Run: headless pygame with SDL's dummy video driver; simulated clock (each Clock.tick advances the game by its frame time, no real sleeping); random seed 0; keys injected as events and as key.get_pressed() state; no mouse input.
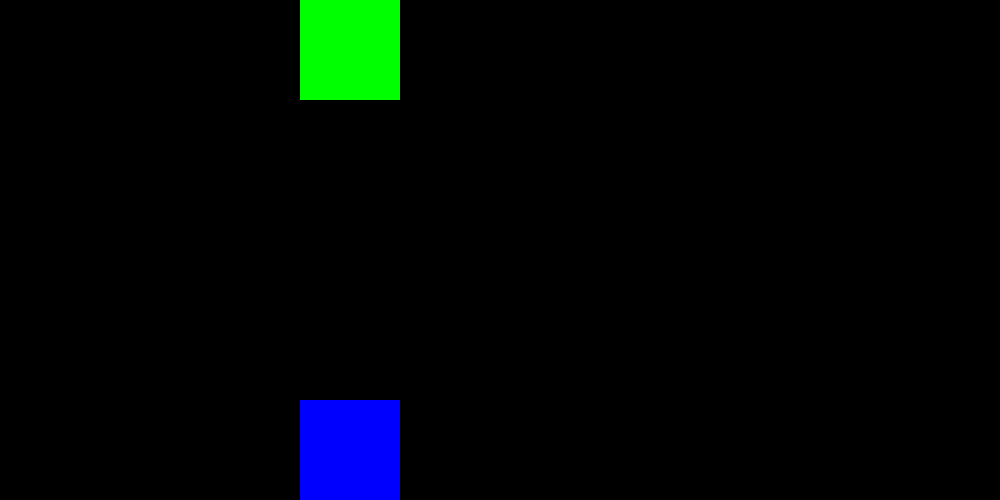
Frame 1 of 4 · flips 1–60 · no input
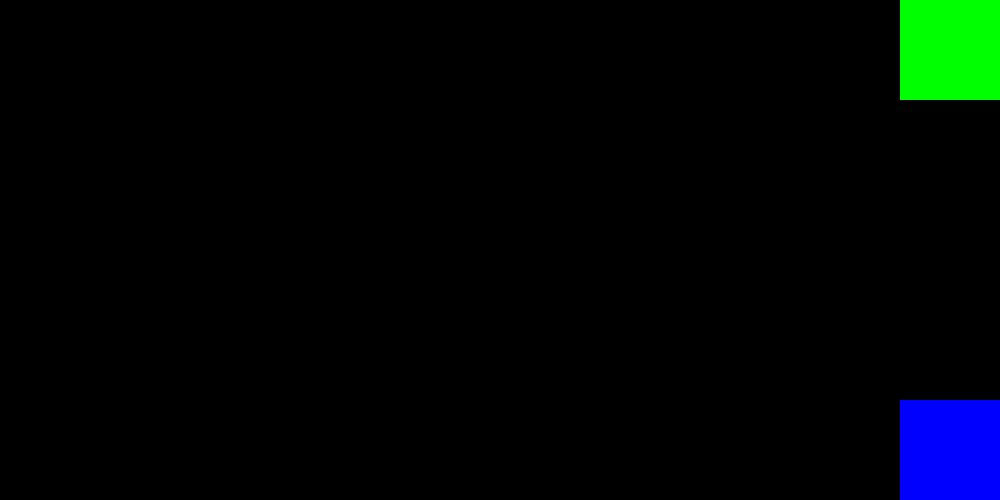
Frame 2 of 4 · flips 61–180 · tapped SPACE, RETURN · held RIGHT (→), D
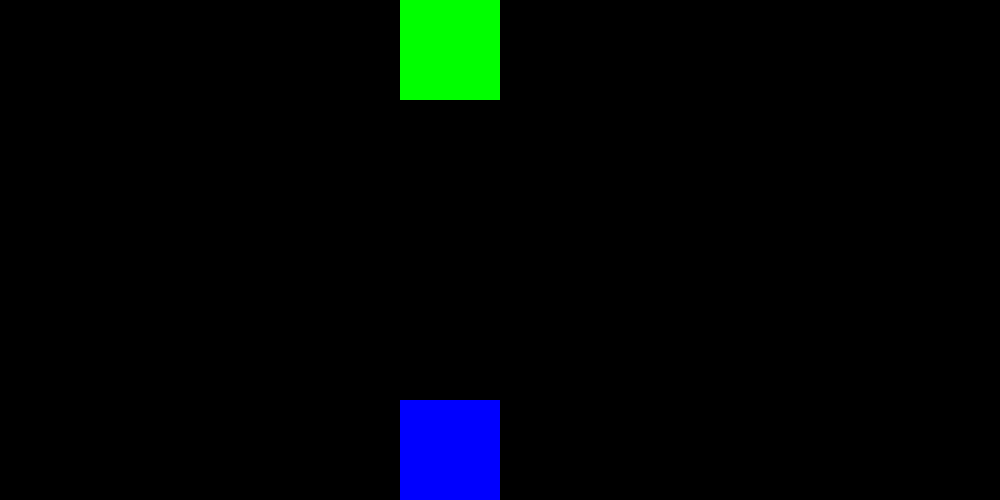
Frame 3 of 4 · flips 181–300 · held DOWN (↓), S
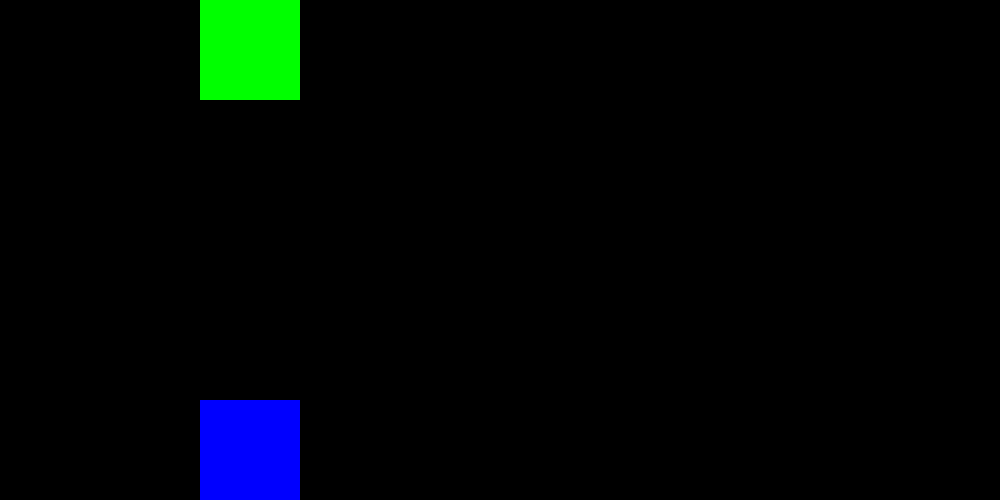
Frame 4 of 4 · flips 301–420 · held LEFT (←), A, UP (↑), W

The pygame program that drew these frames:

# Class: CSE 1321L
# Section: W04
# Term: Spring 2025
# Instructor: Nalamati
# Name: Zenzele Broomfield
# Lab: 11

import pygame, sys

from pygame.locals import *

pygame.init()

resolution = (1000, 500)
screen = pygame.display.set_mode(resolution)
clock = pygame.time.Clock()

surf1 = pygame.Surface((100, 100))
surf1.fill((0, 255, 0))
rect1 = pygame.Rect(0, 0, 50, 50)


surf2 = pygame.Surface((100, 100))
surf2.fill((0, 0, 255))
rect2 = pygame.Rect(0, 400, 50, 50)

square_speed = 5
rect1_direction = 1
rect2_direction = 1

while True:
    for event in pygame.event.get():
        if event.type == QUIT:
            sys.exit(0)

    keys = pygame.key.get_pressed()
    if keys[K_ESCAPE]:
        sys.exit(0)

    rect1.x += square_speed * rect1_direction
    rect2.x += square_speed * rect2_direction

    if rect1.right >= resolution[0] or rect1.left <= 0:
        rect1_direction *= -1
    if rect2.right >= resolution[0] or rect2.left <= 0:
        rect2_direction *= -1


    screen.fill((0, 0, 0))
    screen.blit(surf1, rect1.topleft)
    screen.blit(surf2, rect2.topleft)

    pygame.display.flip()
    clock.tick(60)
